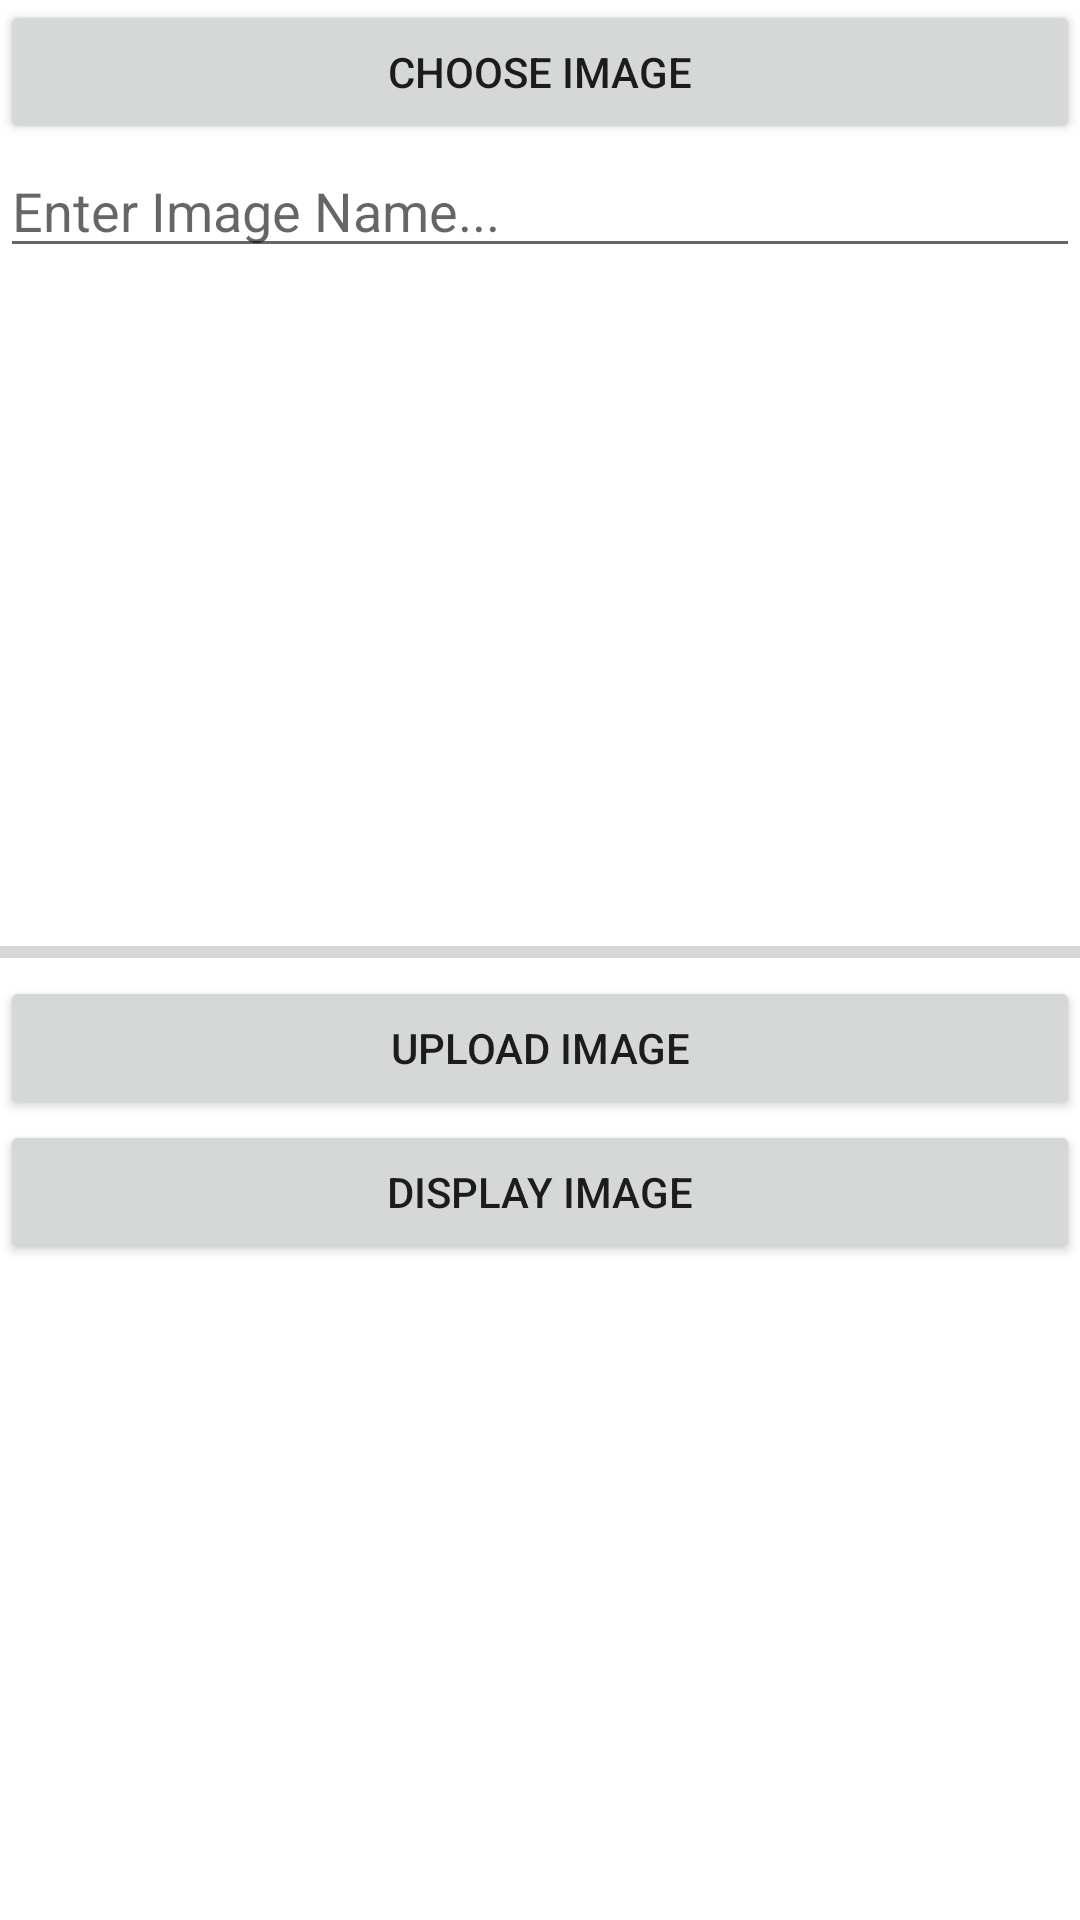

This screen was rendered from an Android layout file. Write that file and the resources it references.
<!-- AndroidManifest.xml: application theme Theme.FirebaseImage -->
<!-- res/layout/activity_main.xml -->
<?xml version="1.0" encoding="utf-8"?>
<LinearLayout xmlns:android="http://schemas.android.com/apk/res/android"
    xmlns:app="http://schemas.android.com/apk/res-auto"
    xmlns:tools="http://schemas.android.com/tools"
    android:layout_width="match_parent"
    android:layout_height="match_parent"
    android:orientation="vertical"
    tools:context=".MainActivity">

    <Button
        android:layout_width="match_parent"
        android:layout_height="wrap_content"
        android:text="Choose Image"
        android:id="@+id/chooser"/>

    <EditText
        android:layout_width="match_parent"
        android:layout_height="wrap_content"
        android:hint="Enter Image Name..."
        android:id="@+id/editText"/>

    <ImageView
        android:layout_width="match_parent"
        android:layout_height="200dp"
        android:src="@drawable/ic_launcher_background"
        android:layout_marginVertical="10dp"
        android:layout_gravity="center"
        android:id="@+id/imageView"/>

    <ProgressBar
        style="?android:attr/progressBarStyleHorizontal"
        android:layout_width="match_parent"
        android:layout_height="wrap_content"
        android:layout_gravity="center"
        android:id="@+id/progressbar"/>

    <Button
        android:layout_width="match_parent"
        android:layout_height="wrap_content"
        android:text="Upload Image"
        android:id="@+id/uploader"/>

    <Button
        android:layout_width="match_parent"
        android:layout_height="wrap_content"
        android:text="Display Image"
        android:id="@+id/shower"/>

</LinearLayout>
<!-- resources referenced by this layout -->
<resources>
  <style name="Theme.FirebaseImage" parent="Theme.MaterialComponents.DayNight.DarkActionBar">
          
          <item name="colorPrimary">@color/purple_500</item>
          <item name="colorPrimaryVariant">@color/purple_700</item>
          <item name="colorOnPrimary">@color/white</item>
          
          <item name="colorSecondary">@color/teal_200</item>
          <item name="colorSecondaryVariant">@color/teal_700</item>
          <item name="colorOnSecondary">@color/black</item>
          
          <item name="android:statusBarColor">?attr/colorPrimaryVariant</item>
          
      </style>
  <!-- not gathered from this repository: default colours our renderer supplied (Android Studio template values) -->
  <color name="purple_500">#FF6200EE</color>
  <color name="purple_700">#FF3700B3</color>
  <color name="teal_200">#FF03DAC5</color>
  <color name="teal_700">#FF018786</color>
  <color name="black">#FF000000</color>
  <color name="white">#FFFFFFFF</color>
</resources>
